The GitHub repository Baird-Li/Lizhipeng1 contains a labelled image folder "半导体芯片表面缺陷检测(预处理后)" with 4 categories: ZF scratch, broken, pin break, scratch. Examples follow, each with its label.

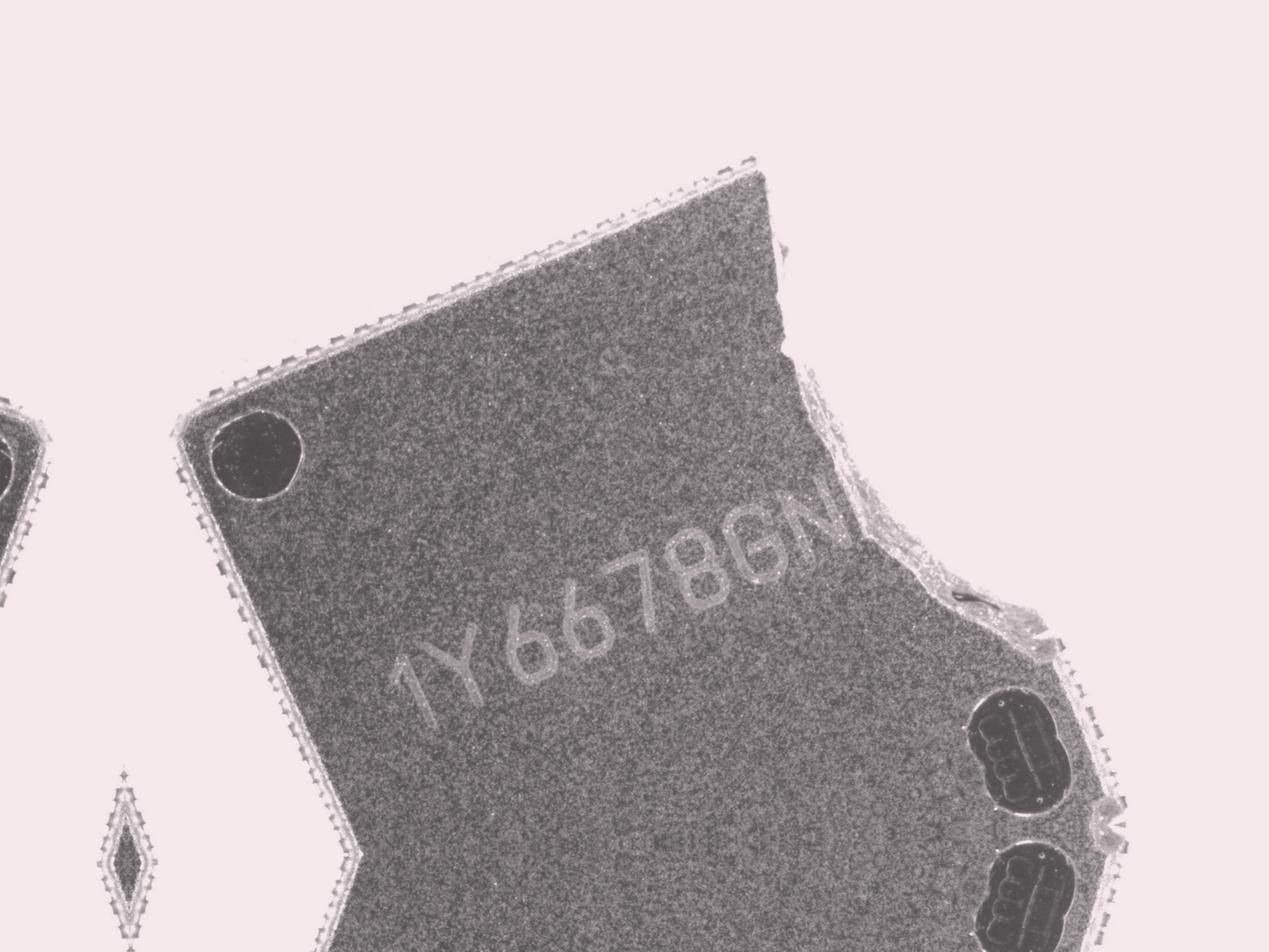
Label: broken

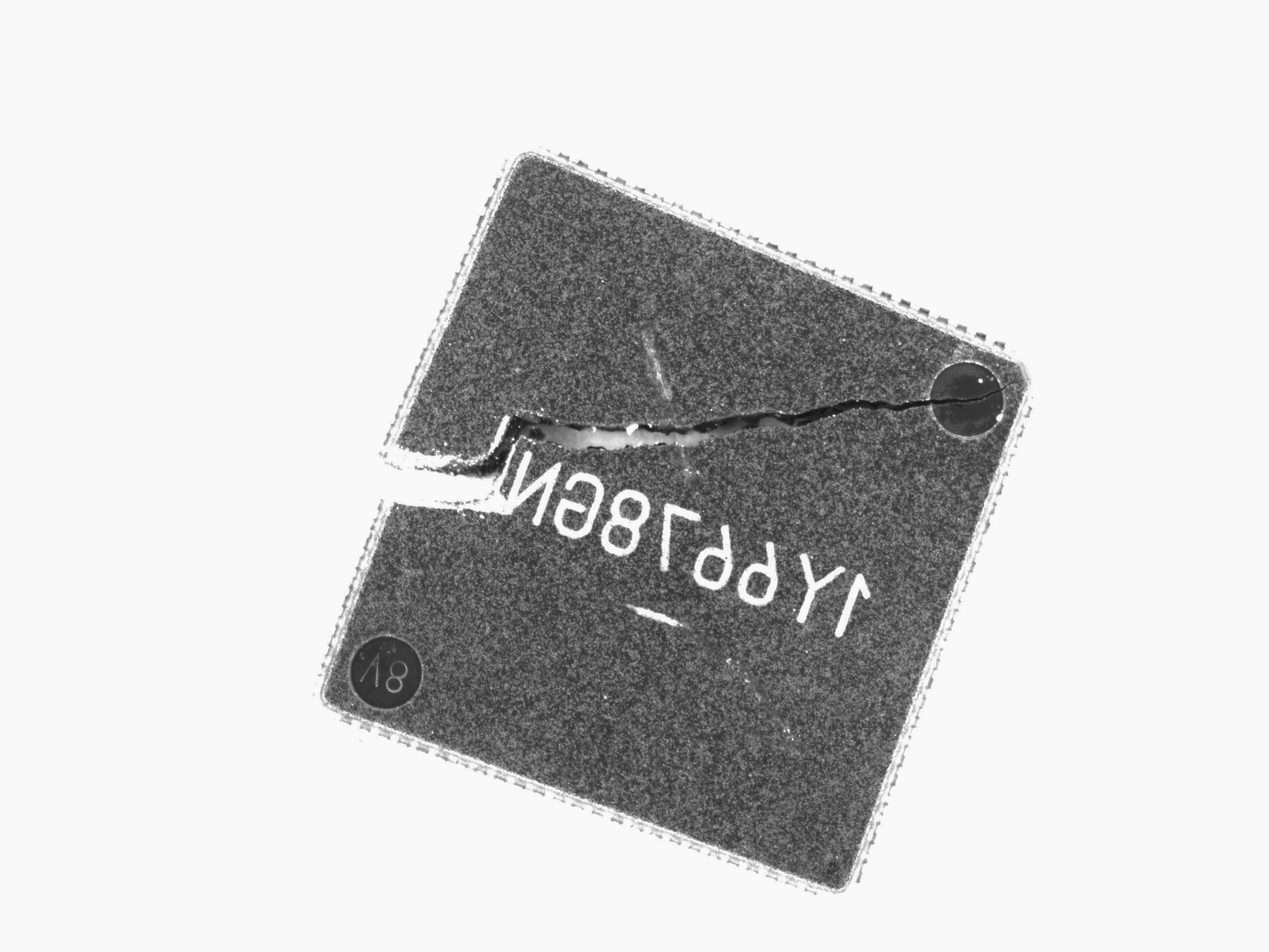
Label: broken

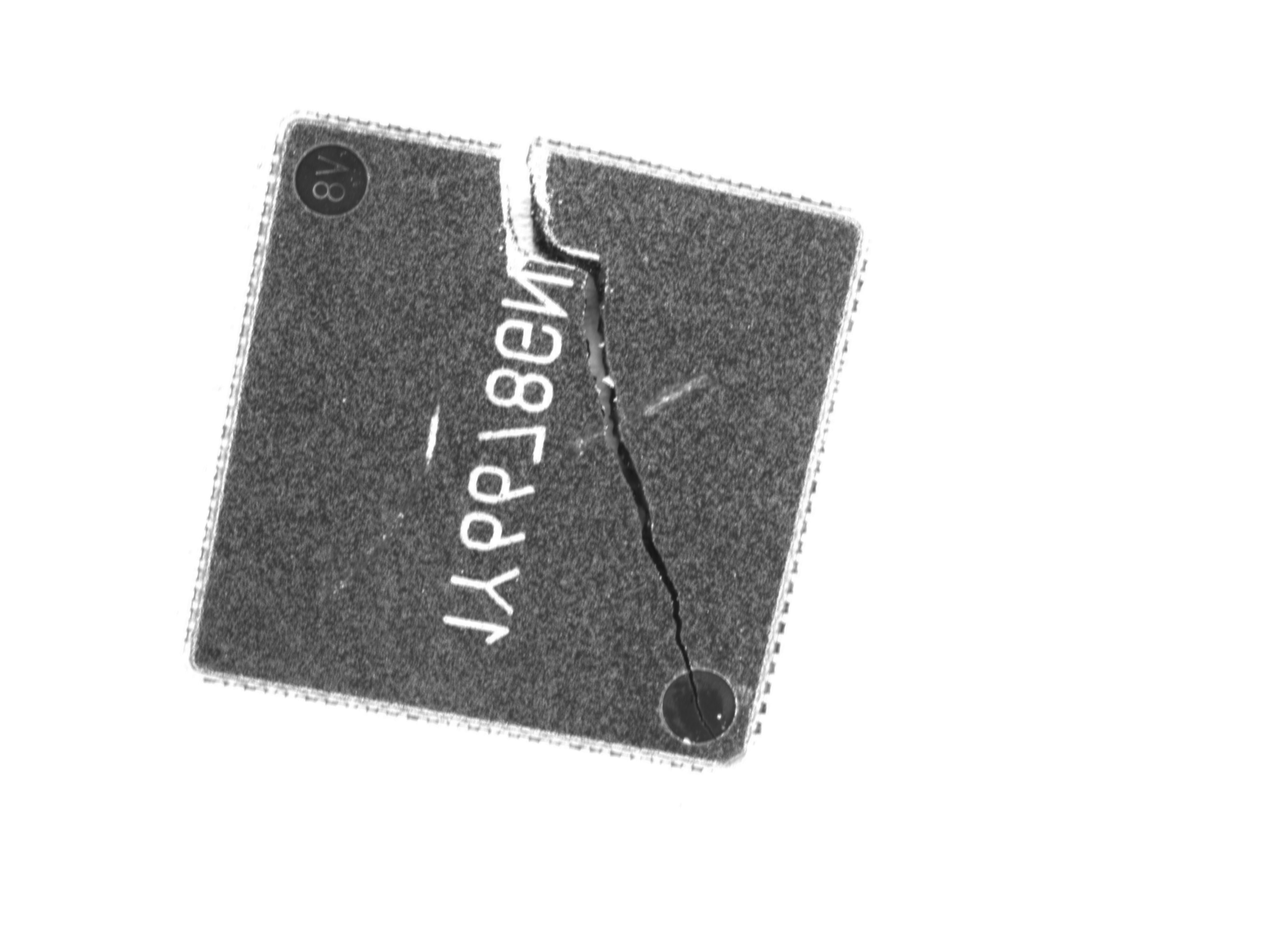
Label: ZF scratch

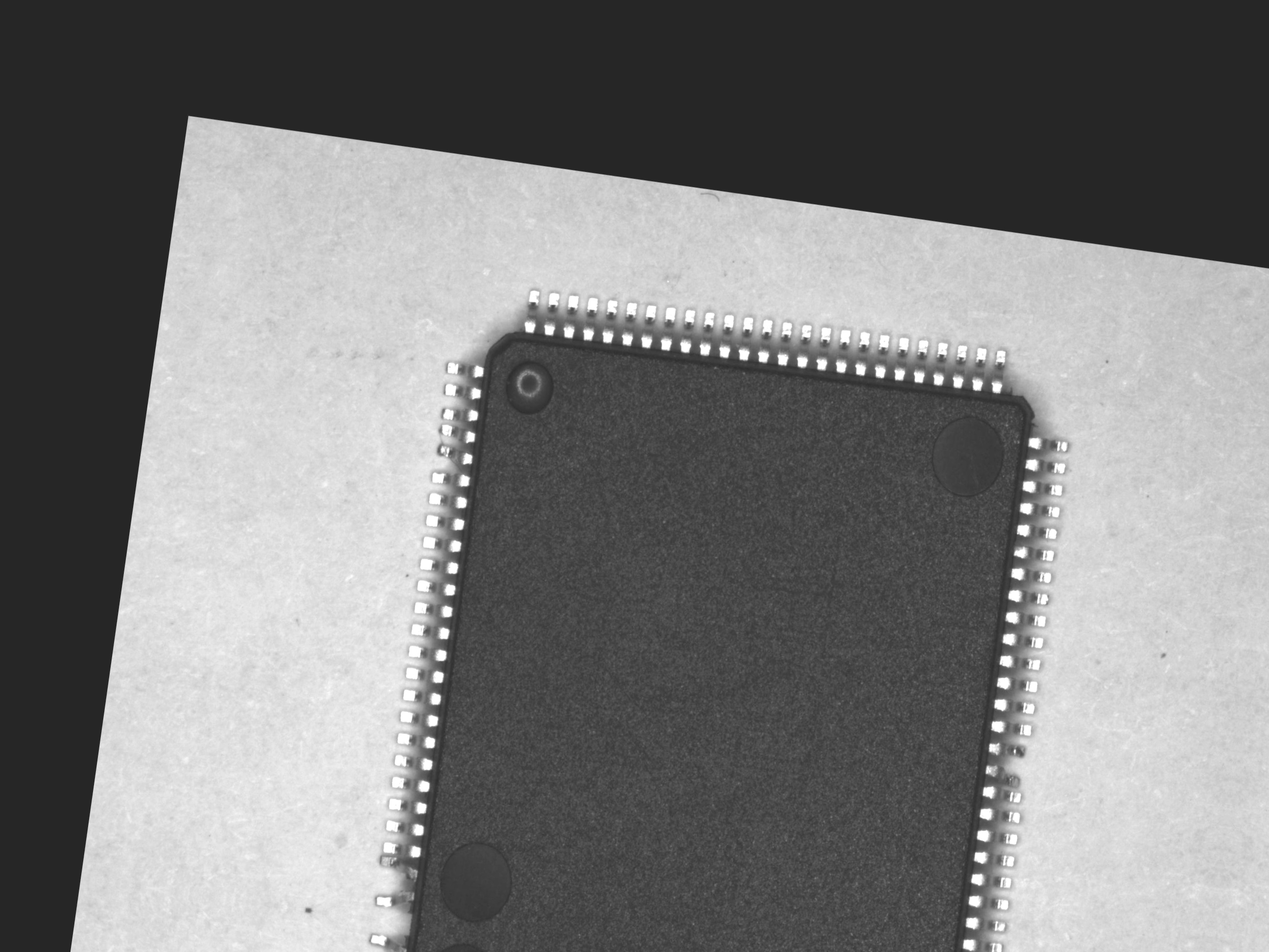
Label: pin break

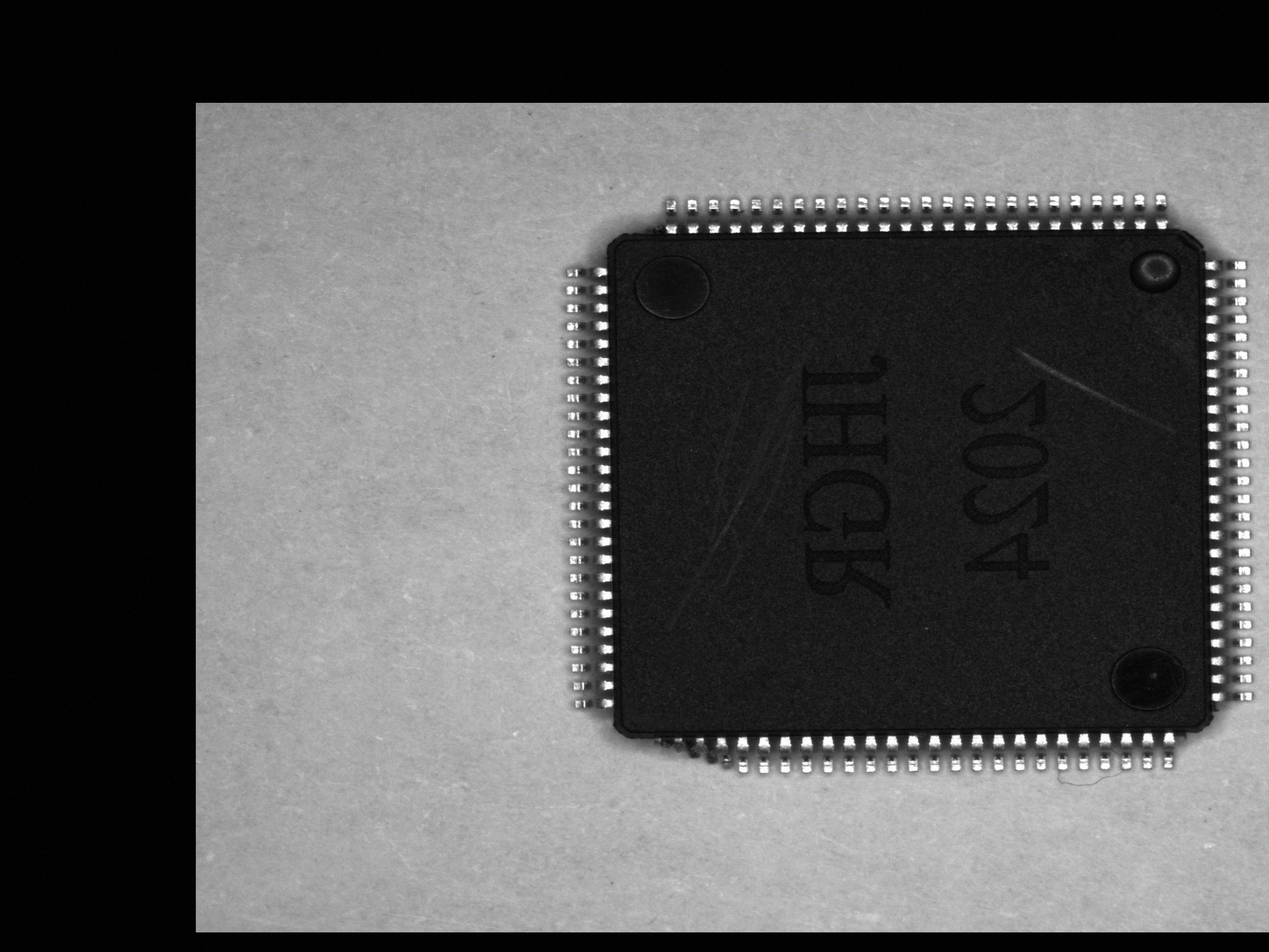
Label: scratch

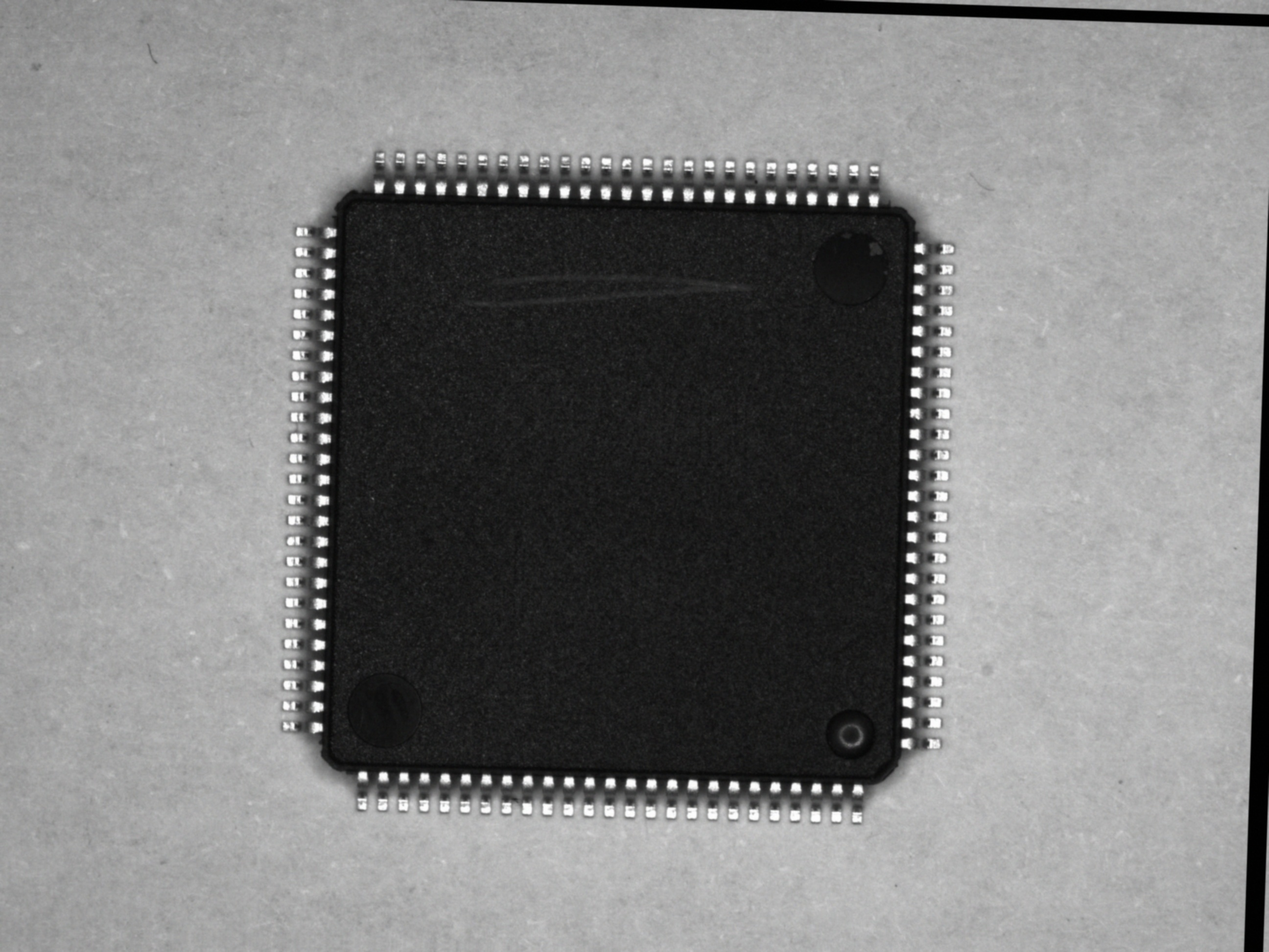
Label: scratch
